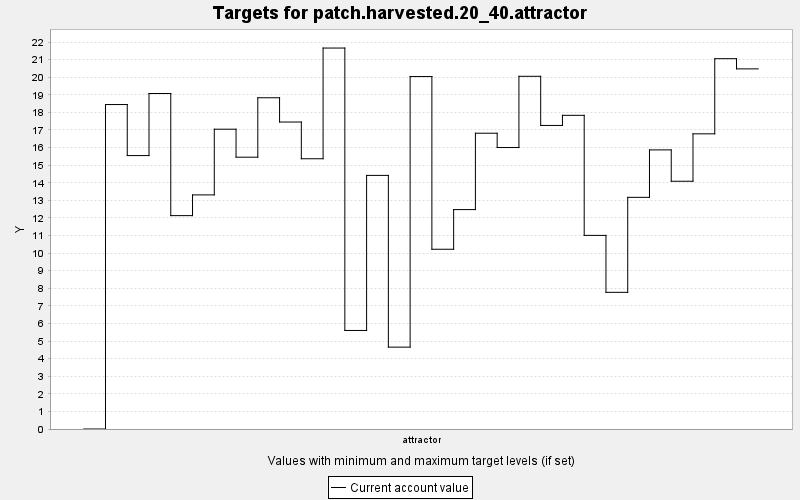

The file beside this chart, header and first rows:
TARGET, PERIOD, YEAR, PERIODWIDTH, MINIMUM, MAXIMUM, MINWEIGHT, MAXWEIGHT, CURRENT, SUMMARY
patch.harvested.20_40.attractor, 0, 0, 10.0, 20.0, 40.0, 1.0, 1.0, 0.0, 0.0
patch.harvested.20_40.attractor, 1, 10, 10.0, 20.0, 40.0, 1.0, 1.0, 18.45, 0.0
patch.harvested.20_40.attractor, 2, 20, 10.0, 20.0, 40.0, 1.0, 1.0, 15.55, 0.0
patch.harvested.20_40.attractor, 3, 30, 10.0, 20.0, 40.0, 1.0, 1.0, 19.08, 0.0
patch.harvested.20_40.attractor, 4, 40, 10.0, 20.0, 40.0, 1.0, 1.0, 12.13, 0.0
patch.harvested.20_40.attractor, 5, 50, 10.0, 20.0, 40.0, 1.0, 1.0, 13.31, 0.0
patch.harvested.20_40.attractor, 6, 60, 10.0, 20.0, 40.0, 1.0, 1.0, 17.05, 0.0
patch.harvested.20_40.attractor, 7, 70, 10.0, 20.0, 40.0, 1.0, 1.0, 15.45, 0.0
patch.harvested.20_40.attractor, 8, 80, 10.0, 20.0, 40.0, 1.0, 1.0, 18.83, 0.0
patch.harvested.20_40.attractor, 9, 90, 10.0, 20.0, 40.0, 1.0, 1.0, 17.45, 0.0
patch.harvested.20_40.attractor, 10, 100, 10.0, 20.0, 40.0, 1.0, 1.0, 15.37, 0.0
patch.harvested.20_40.attractor, 11, 110, 10.0, 20.0, 40.0, 1.0, 1.0, 21.66, 0.0
patch.harvested.20_40.attractor, 12, 120, 10.0, 20.0, 40.0, 1.0, 1.0, 5.602, 0.0
patch.harvested.20_40.attractor, 13, 130, 10.0, 20.0, 40.0, 1.0, 1.0, 14.42, 0.0
patch.harvested.20_40.attractor, 14, 140, 10.0, 20.0, 40.0, 1.0, 1.0, 4.655, 0.0
patch.harvested.20_40.attractor, 15, 150, 10.0, 20.0, 40.0, 1.0, 1.0, 20.04, 0.0
patch.harvested.20_40.attractor, 16, 160, 10.0, 20.0, 40.0, 1.0, 1.0, 10.22, 0.0
patch.harvested.20_40.attractor, 17, 170, 10.0, 20.0, 40.0, 1.0, 1.0, 12.48, 0.0
patch.harvested.20_40.attractor, 18, 180, 10.0, 20.0, 40.0, 1.0, 1.0, 16.82, 0.0
patch.harvested.20_40.attractor, 19, 190, 10.0, 20.0, 40.0, 1.0, 1.0, 16, 0.0
patch.harvested.20_40.attractor, 20, 200, 10.0, 20.0, 40.0, 1.0, 1.0, 20.05, 0.0
patch.harvested.20_40.attractor, 21, 210, 10.0, 20.0, 40.0, 1.0, 1.0, 17.26, 0.0
patch.harvested.20_40.attractor, 22, 220, 10.0, 20.0, 40.0, 1.0, 1.0, 17.83, 0.0
patch.harvested.20_40.attractor, 23, 230, 10.0, 20.0, 40.0, 1.0, 1.0, 11.01, 0.0
patch.harvested.20_40.attractor, 24, 240, 10.0, 20.0, 40.0, 1.0, 1.0, 7.77, 0.0
patch.harvested.20_40.attractor, 25, 250, 10.0, 20.0, 40.0, 1.0, 1.0, 13.17, 0.0
patch.harvested.20_40.attractor, 26, 260, 10.0, 20.0, 40.0, 1.0, 1.0, 15.87, 0.0
patch.harvested.20_40.attractor, 27, 270, 10.0, 20.0, 40.0, 1.0, 1.0, 14.09, 0.0
patch.harvested.20_40.attractor, 28, 280, 10.0, 20.0, 40.0, 1.0, 1.0, 16.78, 0.0
patch.harvested.20_40.attractor, 29, 290, 10.0, 20.0, 40.0, 1.0, 1.0, 21.06, 0.0
patch.harvested.20_40.attractor, 30, 300, 10.0, 20.0, 40.0, 1.0, 1.0, 20.48, 0.0
